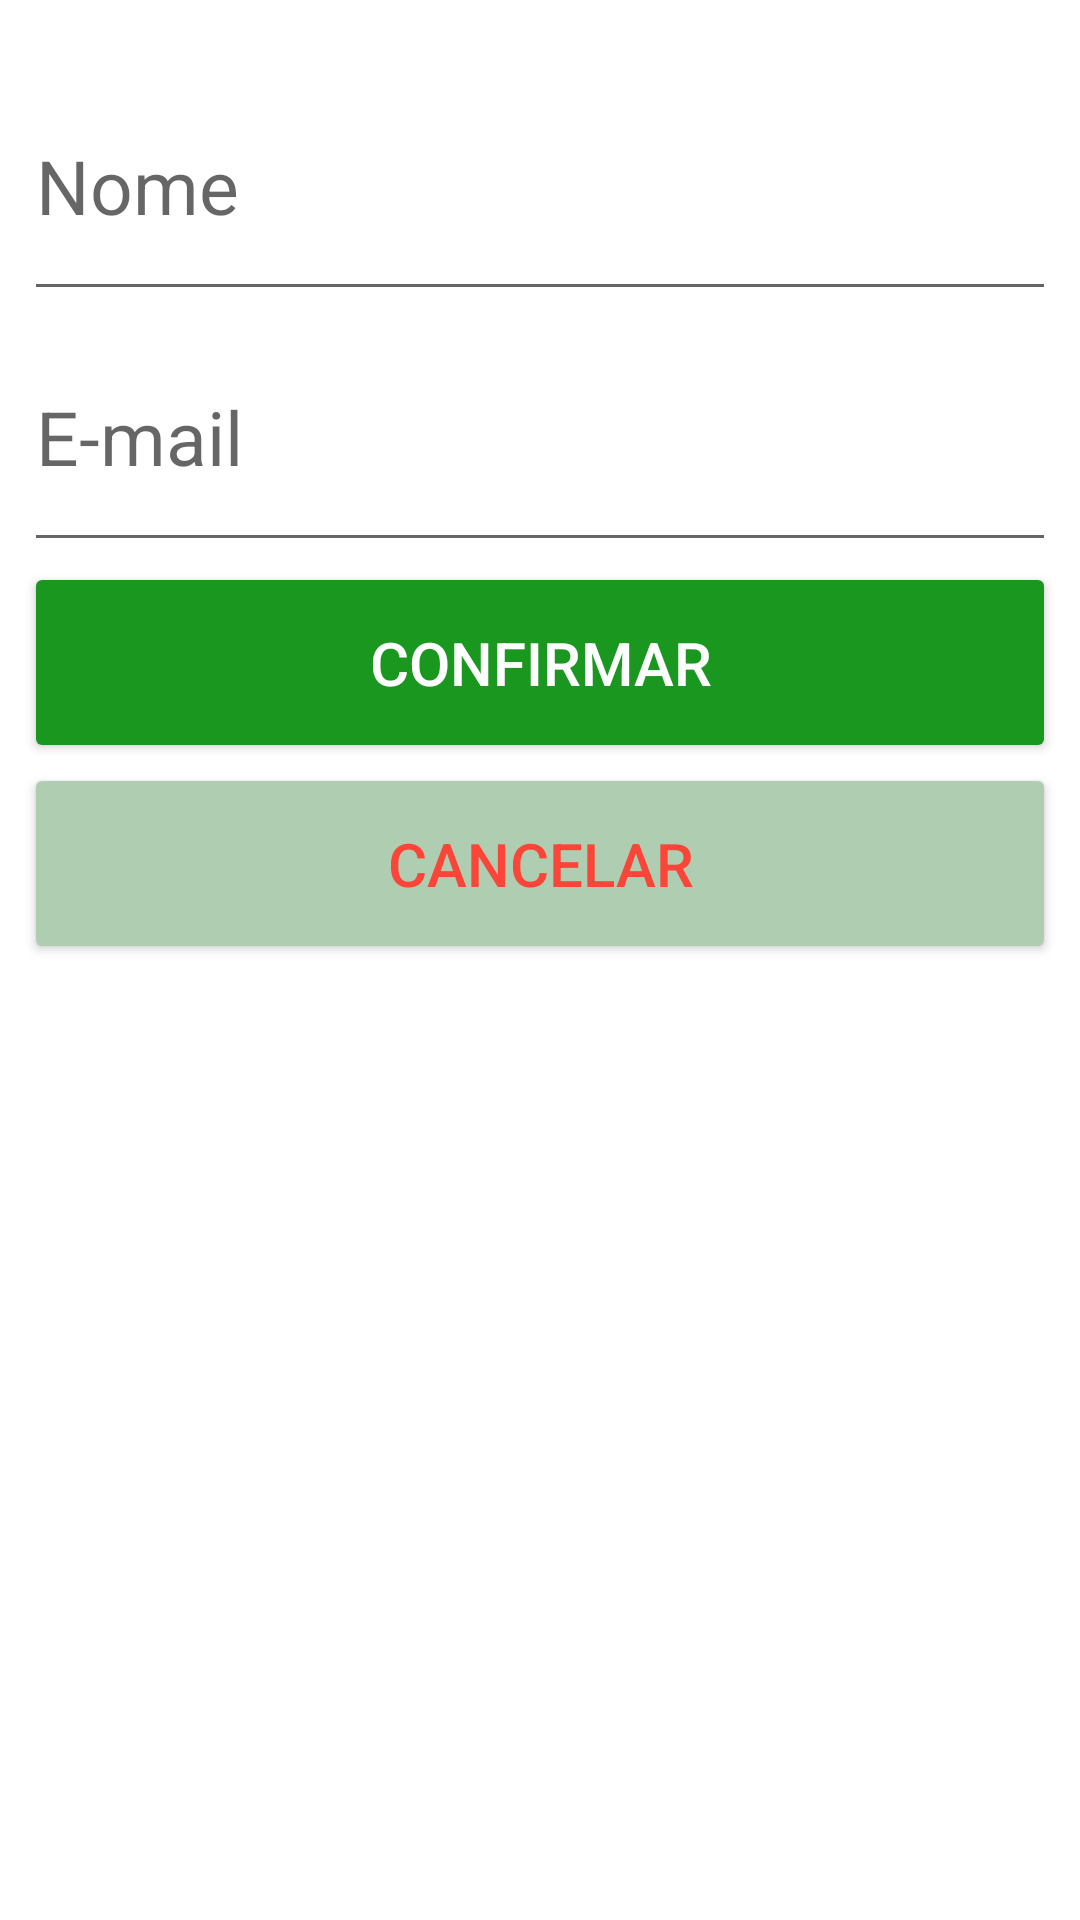

Produce the Android XML layout that renders to this screen, including the resource entries it uses.
<!-- AndroidManifest.xml: application theme Theme.EventosApp -->
<!-- res/layout/checkin_eventos_fragment.xml -->
<?xml version="1.0" encoding="utf-8"?>
<LinearLayout xmlns:android="http://schemas.android.com/apk/res/android"
    xmlns:app="http://schemas.android.com/apk/res-auto"
    xmlns:tools="http://schemas.android.com/tools"
    android:layout_width="match_parent"
    android:orientation="vertical"
    android:layout_height="wrap_content"
    tools:context=".presentation.checkin.CheckinEventosFragment">

    <EditText
        android:id="@+id/nome_checkin"
        android:layout_width="match_parent"
        android:hint="@string/nome"
        android:textSize="25sp"
        android:singleLine="true"
        android:paddingVertical="25dp"
        android:layout_marginTop="20dp"
        android:textColor="@color/green"
        android:layout_height="wrap_content"
        android:layout_marginStart="8dp"
        android:layout_marginEnd="8dp" />

    <EditText
        android:id="@+id/email_checkin"
        android:layout_width="match_parent"
        android:layout_height="wrap_content"
        android:paddingVertical="25dp"
        android:textSize="25sp"
        android:singleLine="true"
        android:textColor="@color/green"
        android:layout_marginStart="8dp"
        android:layout_marginEnd="8dp"
        android:hint="@string/e_mail"
        app:layout_constraintEnd_toEndOf="parent"
        app:layout_constraintStart_toStartOf="parent"
        app:layout_constraintTop_toTopOf="parent" />

    <Button
        android:id="@+id/confirmar"
        android:layout_width="match_parent"
        android:layout_height="wrap_content"
        android:layout_marginStart="8dp"
        android:paddingVertical="20dp"
        android:layout_marginEnd="8dp"
        android:textSize="20sp"
        android:textColor="@color/white"
        android:text="@string/confirmar"
        android:backgroundTint="@color/green"
        />
    <Button
        android:id="@+id/cancelar"
        android:layout_width="match_parent"
        android:layout_height="wrap_content"
        android:layout_marginStart="8dp"
        android:paddingVertical="20dp"
        android:layout_marginEnd="8dp"
        android:text="@string/cancelar"
        android:textSize="20sp"
        android:textColor="@color/red"
        android:backgroundTint="@color/green_light"
        />

</LinearLayout>
<!-- resources referenced by this layout -->
<resources>
  <color name="green">#19971E</color>
  <color name="green_light">#AFCDB0</color>
  <color name="red">#FA4538</color>
  <color name="white">#FFFFFFFF</color>
  <string name="cancelar">Cancelar</string>
  <string name="confirmar">Confirmar</string>
  <string name="e_mail">E-mail</string>
  <string name="nome">Nome</string>
  <style name="Theme.EventosApp" parent="Theme.MaterialComponents.DayNight.NoActionBar">
          
          <item name="colorPrimary">@color/green</item>
          <item name="colorPrimaryVariant">@color/green_light</item>
          <item name="colorOnPrimary">@color/white</item>
          
          <item name="colorSecondary">@color/green</item>
          <item name="colorSecondaryVariant">@color/green_light</item>
          <item name="colorOnSecondary">@color/black</item>
          
          <item name="android:statusBarColor" tools:targetApi="l">?attr/colorPrimaryVariant</item>
          
      </style>
  <color name="black">#FF000000</color>
</resources>
